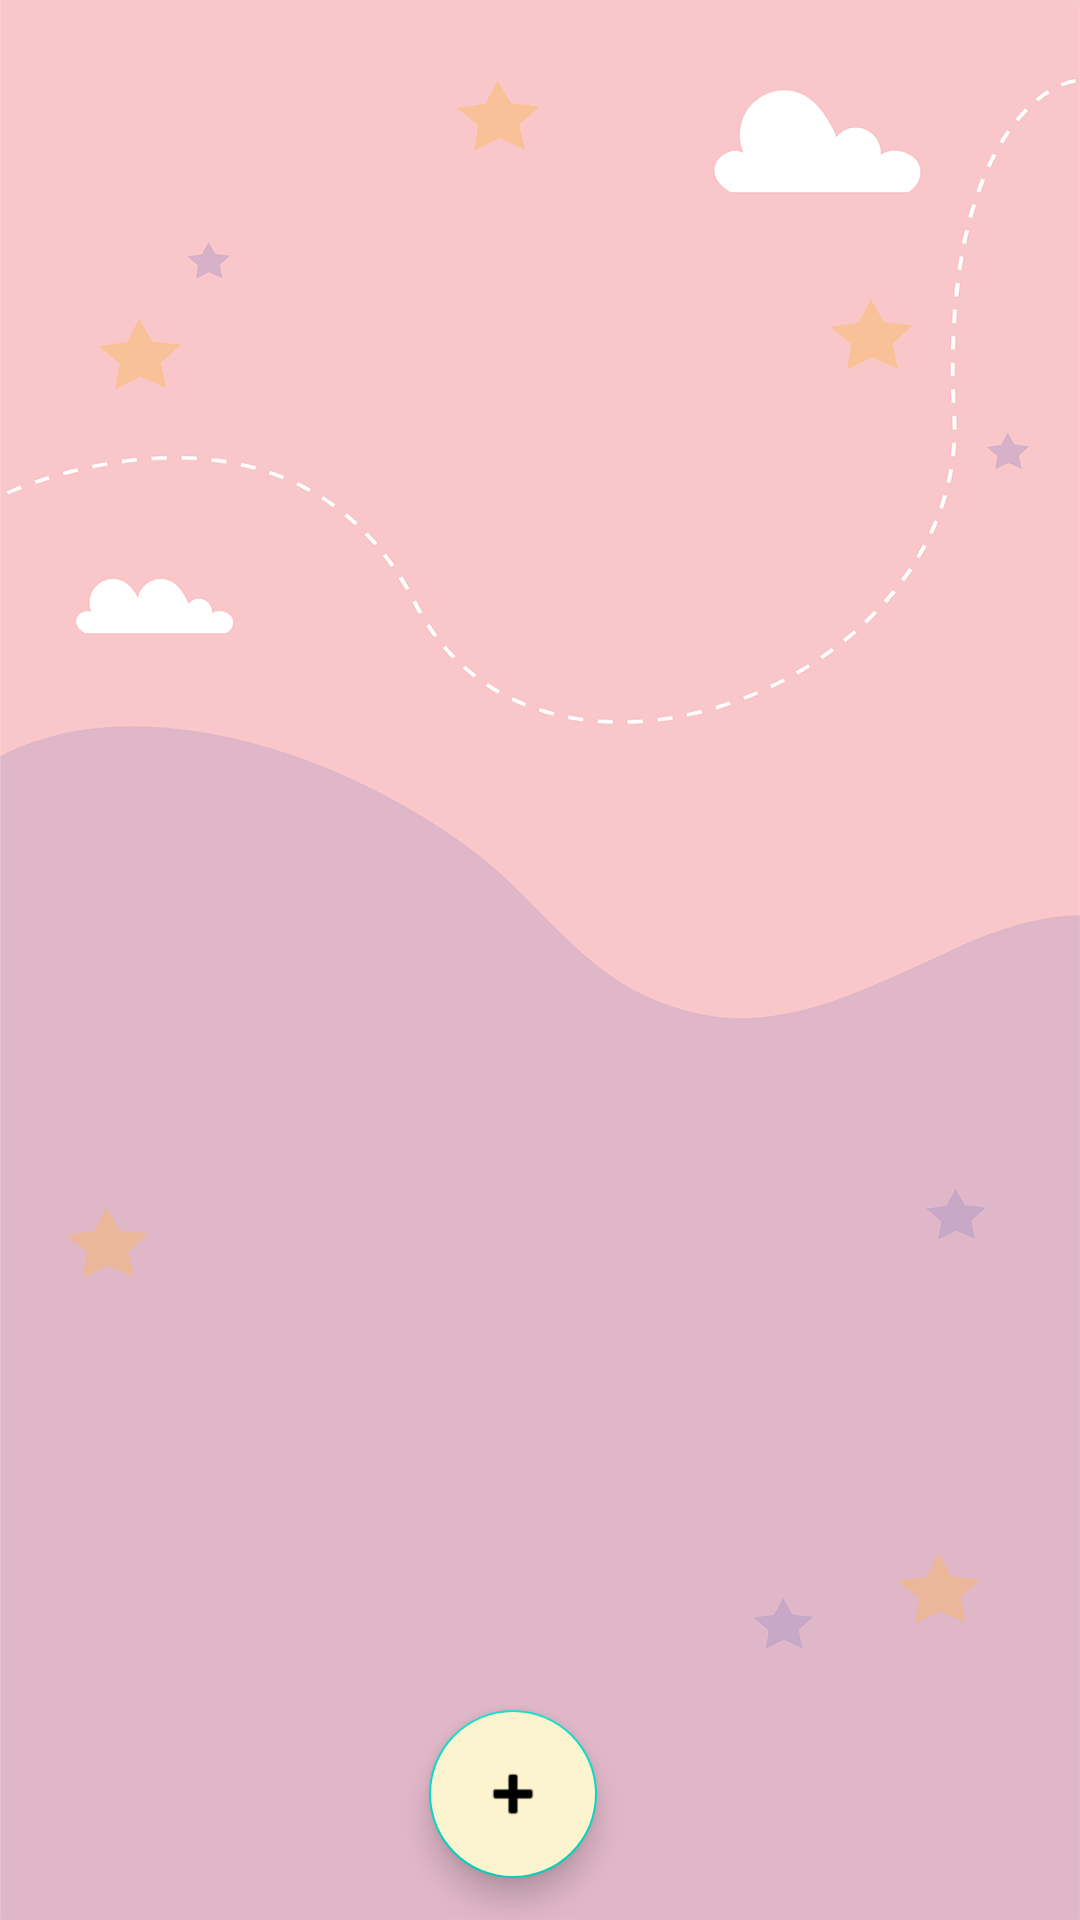

Here is an Android app screen rendered from its layout file. Give the layout XML and the strings, colors and styles it references.
<!-- AndroidManifest.xml: application theme Theme.ToyExchange -->
<!-- res/layout/my_auctions_fragment.xml -->
<?xml version="1.0" encoding="utf-8"?>
<layout
    xmlns:android="http://schemas.android.com/apk/res/android"
    xmlns:tools="http://schemas.android.com/tools"
    xmlns:app="http://schemas.android.com/apk/res-auto">
    <androidx.constraintlayout.widget.ConstraintLayout
        android:layout_width="match_parent"
        android:layout_height="match_parent"
        android:background="@drawable/screen2">
        <androidx.recyclerview.widget.RecyclerView
            android:id="@+id/myauctions_list"
            android:layout_width="match_parent"
            android:layout_height="match_parent"
            app:layoutManager="androidx.recyclerview.widget.GridLayoutManager"
            app:spanCount="2"
            android:background="@drawable/screen2"
            tools:ignore="MissingConstraints,NotSibling"
            tools:listitem="@layout/auction_item" />

        <com.google.android.material.floatingactionbutton.FloatingActionButton
            android:id="@+id/add_auction"
            android:layout_width="wrap_content"
            android:layout_height="wrap_content"
            android:backgroundTint="#FCF3CF"
            android:clickable="true"
            app:layout_constraintBottom_toBottomOf="parent"
            app:layout_constraintEnd_toEndOf="parent"
            app:layout_constraintHorizontal_bias="0.47"
            app:layout_constraintStart_toStartOf="parent"
            app:layout_constraintTop_toTopOf="parent"
            app:layout_constraintVertical_bias="0.976"
            app:srcCompat="@android:drawable/ic_input_add" />

    </androidx.constraintlayout.widget.ConstraintLayout>
</layout>
<!-- res/layout/auction_item.xml (included above) -->
<?xml version="1.0" encoding="utf-8"?>
<layout xmlns:android="http://schemas.android.com/apk/res/android"
    xmlns:app="http://schemas.android.com/apk/res-auto"
    xmlns:tools="http://schemas.android.com/tools">
    <RelativeLayout
        android:layout_width="150dp"
        android:layout_height="300dp"
        android:layout_margin="20dp"
        android:background="@drawable/rectangle_corners">

        <androidx.appcompat.widget.LinearLayoutCompat
            android:layout_width="match_parent"
            android:layout_height="match_parent"
            android:layout_marginStart="5dp"
            android:layout_marginTop="5dp"
            android:layout_marginEnd="5dp"
            android:layout_marginBottom="5dp"
            android:orientation="vertical">

            <ImageView
                android:layout_width="match_parent"
                android:layout_height="40dp"
                android:layout_marginTop="20dp"
                android:layout_marginBottom="5dp"
                app:srcCompat="@drawable/auction_green_icon" />

            <TextView
                android:id="@+id/auction_name"
                android:layout_width="match_parent"
                android:layout_height="wrap_content"
                android:layout_marginTop="15dp"
                android:gravity="center"
                android:text="organization name"
                android:textSize="15sp"
                android:textStyle="bold"
                app:layout_constraintStart_toEndOf="@id/toy_image"
                app:layout_constraintTop_toTopOf="parent" />

            <TextView
                android:id="@+id/auction_price"
                android:layout_width="match_parent"
                android:layout_height="wrap_content"
                android:layout_marginStart="16dp"
                android:layout_marginTop="10dp"
                android:layout_marginEnd="16dp"
                android:gravity="center"
                android:text="price"
                android:textStyle="bold"

                app:layout_constraintStart_toEndOf="@id/toy_image"
                app:layout_constraintTop_toBottomOf="@id/toy_name" />

            <TextView
                android:id="@+id/auction_endDateTime"
                android:layout_width="match_parent"
                android:layout_height="wrap_content"
                android:layout_marginStart="16dp"
                android:layout_marginTop="10dp"
                android:layout_marginEnd="16dp"
                android:gravity="center"
                android:text="date end"
                android:textStyle="bold"

                app:layout_constraintStart_toEndOf="@id/toy_image"
                app:layout_constraintTop_toBottomOf="@id/toy_name" />

            <ImageView
                android:id="@+id/liveImage"
                android:layout_width="match_parent"
                android:layout_height="wrap_content"
                android:layout_marginTop="10dp"
                android:layout_marginBottom="5dp"
                app:srcCompat="@drawable/live_icon" />

            <TextView
                android:id="@+id/liveText"
                android:layout_width="match_parent"
                android:layout_height="wrap_content"
                android:gravity="center"
                android:text="Live Auction"
                android:textSize="15sp"
                android:textStyle="bold"

                app:layout_constraintStart_toEndOf="@id/toy_image"
                app:layout_constraintTop_toTopOf="parent" />
        </androidx.appcompat.widget.LinearLayoutCompat>
    </RelativeLayout>

</layout>
<!-- resources referenced by this layout -->
<resources>
  <!-- drawable auction_green_icon: png bitmap (drawable, 4475 bytes) -->
  <!-- drawable live_icon (drawable) -->
  <layer-list xmlns:android="http://schemas.android.com/apk/res/android">
      <item>
          <shape android:shape="oval">
              <stroke
                  android:width="2dp"
                  android:color="#FF0000" />
              <size
                  android:width="30dp"
                  android:height="30dp" />
          </shape>
      </item>
      <item
          android:width="10dp"
          android:height="10dp"
          android:gravity="center">
          <shape android:shape="oval">
              <solid android:color="#FF0000" />
          </shape>
      </item>
  </layer-list>
  <!-- drawable rectangle_corners (drawable) -->
  <?xml version="1.0" encoding="utf-8"?>
  <shape xmlns:android="http://schemas.android.com/apk/res/android"
      android:shape="rectangle">
      <solid android:color="@color/white" />
      <corners android:bottomRightRadius="7dp"
          android:bottomLeftRadius="50dp"
          android:topLeftRadius="7dp"
          android:topRightRadius="7dp"/>
  </shape>
  <!-- drawable screen2: png bitmap (drawable, 64787 bytes) -->
  <style name="Theme.ToyExchange" parent="Theme.MaterialComponents.DayNight.NoActionBar">
          
          <item name="colorPrimary">@color/purple_500</item>
          <item name="colorPrimaryVariant">@color/purple_700</item>
          <item name="colorOnPrimary">@color/white</item>
          
          <item name="colorSecondary">@color/teal_200</item>
          <item name="colorSecondaryVariant">@color/teal_700</item>
          <item name="colorOnSecondary">@color/black</item>
          
          <item name="android:statusBarColor">?attr/colorPrimaryVariant</item>
          
      </style>
  <color name="white">#FFFFFFFF</color>
  <color name="purple_500">#FF6200EE</color>
  <color name="purple_700">#FF3700B3</color>
  <color name="teal_200">#FF03DAC5</color>
  <color name="teal_700">#FF018786</color>
  <color name="black">#FF000000</color>
</resources>
